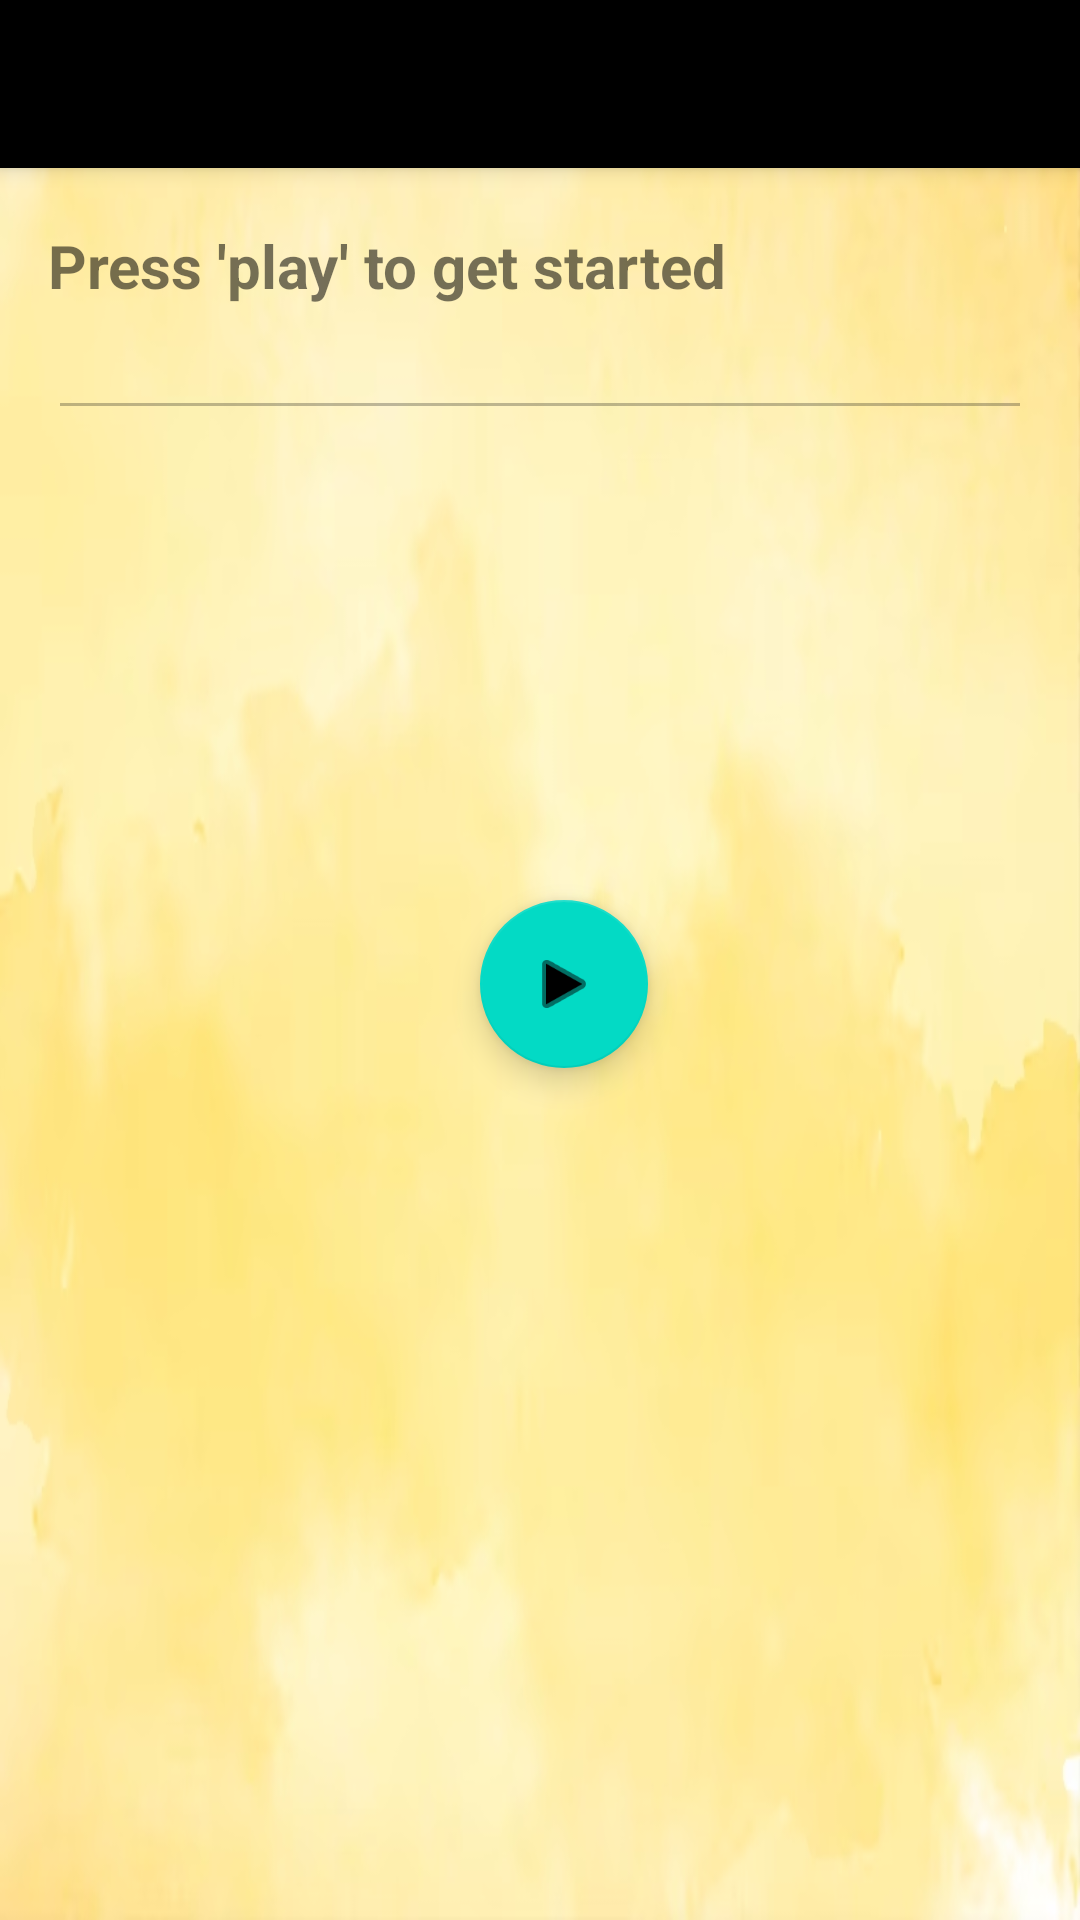

Android layout source for this screen:
<!-- AndroidManifest.xml: application theme Theme.AAT -->
<!-- res/layout/activity_anagrams.xml -->
<?xml version="1.0" encoding="utf-8"?>
<androidx.coordinatorlayout.widget.CoordinatorLayout
    xmlns:android="http://schemas.android.com/apk/res/android"
    xmlns:app="http://schemas.android.com/apk/res-auto"
    xmlns:tools="http://schemas.android.com/tools"
    android:layout_width="match_parent"
    android:layout_height="match_parent"
    android:background="@drawable/img_2"
    android:fitsSystemWindows="true">

    <com.google.android.material.appbar.AppBarLayout
        android:layout_height="wrap_content"
        android:layout_width="match_parent"
        android:theme="@style/Theme.Lab.AppBarOverlay">

        <com.google.android.material.appbar.MaterialToolbar
            android:id="@+id/toolbar"
            android:layout_width="match_parent"
            android:layout_height="?attr/actionBarSize"
            android:background="?attr/colorPrimary"
            android:translationY="650dp"
            app:popupTheme="@style/Theme.Lab.PopupOverlay" />

    </com.google.android.material.appbar.AppBarLayout>

    <include
        android:id="@+id/include"
        layout="@layout/content_anagrams" />



    <com.google.android.material.floatingactionbutton.FloatingActionButton
        android:id="@+id/fab"
        android:layout_width="wrap_content"
        android:layout_height="wrap_content"
        android:layout_centerInParent="true"
        android:onClick="defaultAction"
        android:src="@android:drawable/ic_media_play"
        android:translationX="160dp"
        android:translationY="300dp"
        app:layout_anchorGravity="bottom|end" />

</androidx.coordinatorlayout.widget.CoordinatorLayout>
<!-- res/layout/content_anagrams.xml (included above) -->
<RelativeLayout
    xmlns:android="http://schemas.android.com/apk/res/android"
    xmlns:tools="http://schemas.android.com/tools"
    xmlns:app="http://schemas.android.com/apk/res-auto"
    android:layout_width="match_parent"
    android:layout_height="match_parent"
    android:paddingLeft="16dp"
    android:paddingRight="16dp"
    android:paddingTop="16dp"
    android:paddingBottom="16dp"
    tools:showIn="@layout/activity_anagrams">

    <androidx.core.widget.NestedScrollView
        android:layout_width="match_parent"
        android:layout_height="match_parent">

        <RelativeLayout
            android:layout_width="match_parent"
            android:layout_height="wrap_content">

            <TextView
                android:id="@+id/gameStatusView"
                android:layout_width="wrap_content"
                android:layout_height="wrap_content"
                android:layout_alignParentStart="true"
                android:layout_alignParentLeft="true"
                android:layout_marginTop="59dp"
                android:text="Press 'play' to get started"
                android:textSize="20sp"
                android:textStyle="bold" />

            <EditText
                android:id="@+id/editText"
                android:layout_width="wrap_content"
                android:layout_height="wrap_content"
                android:layout_below="@+id/gameStatusView"
                android:layout_alignParentStart="true"
                android:layout_alignParentLeft="true"
                android:layout_alignParentEnd="true"
                android:layout_alignParentRight="true"
                android:enabled="false"
                android:imeOptions="actionGo"
                android:maxLines="1" />

            <TextView
                android:id="@+id/resultView"
                android:layout_width="wrap_content"
                android:layout_height="wrap_content"
                android:layout_below="@+id/editText"
                android:layout_alignParentStart="true"
                android:layout_alignParentLeft="true"
                android:layout_alignParentEnd="true"
                android:layout_alignParentRight="true"
                android:text="" />
        </RelativeLayout>
    </androidx.core.widget.NestedScrollView>
</RelativeLayout>
<!-- resources referenced by this layout -->
<resources>
  <!-- drawable img_2: png bitmap (drawable, 203038 bytes) -->
  <style name="Theme.Lab.AppBarOverlay" parent="ThemeOverlay.AppCompat.Dark.ActionBar"><item name="windowActionBar">false</item></style>
  <style name="Theme.Lab.PopupOverlay" parent="ThemeOverlay.AppCompat.Light" />
  <style name="Theme.AAT" parent="Theme.MaterialComponents.DayNight.DarkActionBar">
          
          <item name="colorPrimary">@color/black</item>
          <item name="colorPrimaryVariant">@color/black</item>
          <item name="colorOnPrimary">@color/white</item>
          
          <item name="colorSecondary">@color/teal_200</item>
          <item name="colorSecondaryVariant">@color/teal_700</item>
          <item name="colorOnSecondary">@color/black</item>
          
          <item name="android:statusBarColor">?attr/colorPrimaryVariant</item>
          
      </style>
  <!-- not gathered from this repository: default colours our renderer supplied (Android Studio template values) -->
  <color name="teal_200">#FF03DAC5</color>
  <color name="teal_700">#FF018786</color>
  <color name="black">#FF000000</color>
  <color name="white">#FFFFFFFF</color>
</resources>
